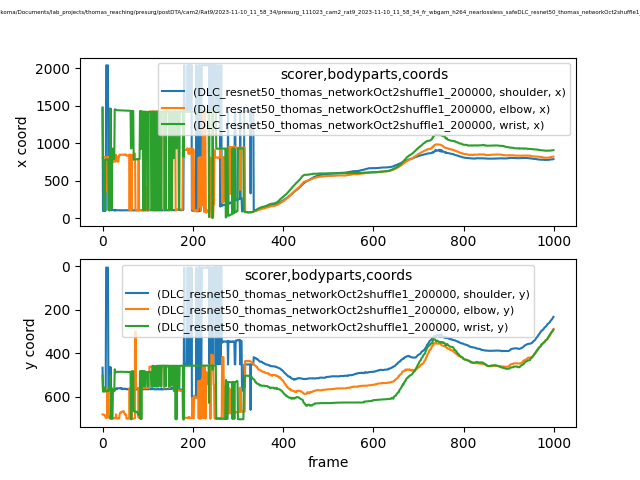

The data file committed next to this chart (first rows):
scorer, DLC_resnet50_thomas_networkOct2shuffle1_…, DLC_resnet50_thomas_networkOct2shuffle1_…, DLC_resnet50_thomas_networkOct2shuffle1_…, DLC_resnet50_thomas_networkOct2shuffle1_…, DLC_resnet50_thomas_networkOct2shuffle1_…, DLC_resnet50_thomas_networkOct2shuffle1_…, DLC_resnet50_thomas_networkOct2shuffle1_…, DLC_resnet50_thomas_networkOct2shuffle1_…, DLC_resnet50_thomas_networkOct2shuffle1_…
bodyparts, shoulder, shoulder, shoulder, elbow, elbow, elbow, wrist, wrist, wrist
coords, x, y, likelihood, x, y, likelihood, x, y, likelihood
0, 1476, 466.6, 0.3021, 805.8, 681.6, 0.04842, 1463, 503.8, 0.04536
1, 99.8, 572.4, 0.4351, 819.6, 683, 0.06194, 775.6, 576.6, 0.03791
2, 98.38, 572, 0.2707, 817.5, 682.5, 0.05146, 774.3, 576.2, 0.04325
3, 100.1, 571.6, 0.3151, 815.8, 682.6, 0.0314, 110.1, 558, 0.04909
4, 99.27, 572.3, 0.3288, 813.8, 684.6, 0.05404, 778.8, 576, 0.1207
5, 100, 571.8, 0.5584, 813.2, 684.8, 0.09275, 110, 558.2, 0.05834
6, 99.04, 572.7, 0.3032, 818.4, 691.1, 0.1224, 780.1, 575.7, 0.07921
7, 106.2, 559.4, 0.1923, 813.3, 697.7, 0.0456, 781.1, 575.4, 0.264
8, 2036, 6.425, 0.1552, 812, 697.2, 0.06347, 782.6, 574.1, 0.5301
9, 2035, 7.083, 0.1219, 812.8, 696.6, 0.06493, 782.7, 572.9, 0.4918
10, 2035, 7.169, 0.1464, 812.1, 697.2, 0.02915, 782.1, 572.6, 0.3284
11, 2036, 6.56, 0.1519, 348.7, 561, 0.05466, 783, 572.5, 0.4516
12, 2035, 6.605, 0.1465, 817.9, 692.6, 0.1622, 784.1, 574, 0.4413
13, 112.4, 559.9, 0.3925, 819, 691.6, 0.112, 784.4, 572.9, 0.4364
14, 112.5, 561, 0.3506, 818.4, 691.4, 0.09717, 111.5, 557.7, 0.06792
15, 103.2, 570, 0.422, 740, 699.2, 0.0804, 111.2, 557.9, 0.06707
16, 1460, 465.2, 0.179, 819.5, 692.3, 0.04724, 111.2, 557.6, 0.03476
17, 108.6, 569.5, 0.3929, 740.7, 698.8, 0.0565, 1449, 502.2, 0.02987
18, 1459, 464.9, 0.1414, 828.5, 697.3, 0.03447, 928.7, 701.7, 0.06488
19, 109.3, 569.5, 0.4544, 740.2, 698.7, 0.05438, 789.5, 575.6, 0.04719
20, 110, 573.2, 0.7832, 740.3, 699.7, 0.03222, 128.1, 559.4, 0.03615
21, 109.7, 573.3, 0.8496, 754.5, 698.9, 0.06015, 928.9, 701.3, 0.0307
22, 114.1, 570.1, 0.9067, 739.4, 698.9, 0.06258, 928.8, 701.4, 0.03277
23, 114, 571.1, 0.8682, 755.3, 699.5, 0.05549, 788.8, 574.4, 0.03888
24, 111.8, 571.8, 0.5639, 764.9, 699.6, 0.02936, 790.1, 573.9, 0.05839
25, 107.1, 569.5, 0.7634, 757.1, 698.8, 0.07062, 789.3, 574.4, 0.08719
26, 105.4, 567.3, 0.5267, 756, 699.4, 0.05493, 789.3, 574.4, 0.06887
27, 111.1, 571.2, 0.7688, 819.1, 699.1, 0.07543, 1451, 474, 0.02458
28, 106.1, 566, 0.5082, 756, 699.9, 0.05226, 1450, 483.9, 0.02533
29, 108.7, 562.6, 0.2773, 756.2, 699.8, 0.03741, 1444, 487.5, 0.03021
30, 107.7, 565.5, 0.5796, 845.3, 681.4, 0.05426, 1444, 487.6, 0.02986
31, 111, 565, 0.5411, 763.9, 700.3, 0.06454, 1439, 486.2, 0.03481
32, 108.9, 560.8, 0.2812, 818.7, 699.9, 0.04022, 1439, 486.2, 0.04812
33, 108.9, 562.4, 0.4299, 763, 700.1, 0.09178, 1439, 485.7, 0.05379
34, 107.5, 562.1, 0.4045, 754.4, 700.4, 0.04997, 1438, 485.7, 0.05598
35, 106.8, 562.2, 0.6018, 755.2, 700.2, 0.04831, 1438, 485.5, 0.0648
36, 108.4, 561.8, 0.5044, 826.8, 700.4, 0.03488, 1438, 485.8, 0.05899
37, 108.6, 561.2, 0.6027, 826.7, 700.2, 0.04073, 1438, 485.5, 0.06513
38, 108.7, 560.5, 0.6983, 849.7, 679, 0.1125, 1438, 485.6, 0.07406
39, 108.1, 561.3, 0.6654, 846.2, 673.7, 0.3554, 1438, 485.5, 0.07007
40, 107.9, 561.1, 0.6318, 846.1, 673.7, 0.359, 1437, 485.6, 0.0695
41, 107.4, 563.2, 0.7178, 845.9, 674.3, 0.4715, 1437, 485.4, 0.06296
42, 109.4, 560, 0.7319, 847.4, 669.7, 0.4236, 1437, 485.5, 0.06216
43, 106.3, 563.9, 0.842, 847.8, 668.9, 0.4191, 1436, 485.7, 0.06665
44, 105.7, 565.6, 0.7857, 847.5, 668, 0.2282, 1436, 485.9, 0.07281
45, 106.3, 564.4, 0.8265, 847.4, 667.3, 0.1999, 1436, 485.9, 0.06151
46, 106, 563.3, 0.7455, 847.4, 666.7, 0.1567, 1435, 486, 0.06015
47, 108.1, 563.6, 0.8637, 847.7, 667.1, 0.1599, 1435, 486.1, 0.06315
48, 107.8, 564.7, 0.7201, 845.5, 673.5, 0.08544, 1435, 486.1, 0.06555
49, 107.5, 564.6, 0.9012, 851, 681.8, 0.09599, 1434, 486.2, 0.05657
50, 108.7, 562.4, 0.8271, 850.4, 680.9, 0.05753, 1434, 486.3, 0.04978
51, 107.6, 565.5, 0.9014, 851.2, 681.3, 0.0685, 1434, 486.3, 0.05222
52, 108, 565.2, 0.8527, 849.7, 682.3, 0.0648, 1434, 486.5, 0.05871
53, 107.7, 565.2, 0.919, 834.5, 700.8, 0.05868, 1433, 486.2, 0.03849
54, 108.7, 564, 0.8823, 834.7, 701.3, 0.05432, 1433, 486.2, 0.0346
55, 108, 565.4, 0.9174, 834.5, 701.7, 0.08127, 1433, 486.1, 0.04131
56, 106.7, 566.9, 0.8673, 835.7, 700.7, 0.04636, 1432, 486.2, 0.04359
57, 106.6, 565.4, 0.9008, 835.1, 701, 0.03869, 1432, 486.1, 0.03586
... 942 more rows
